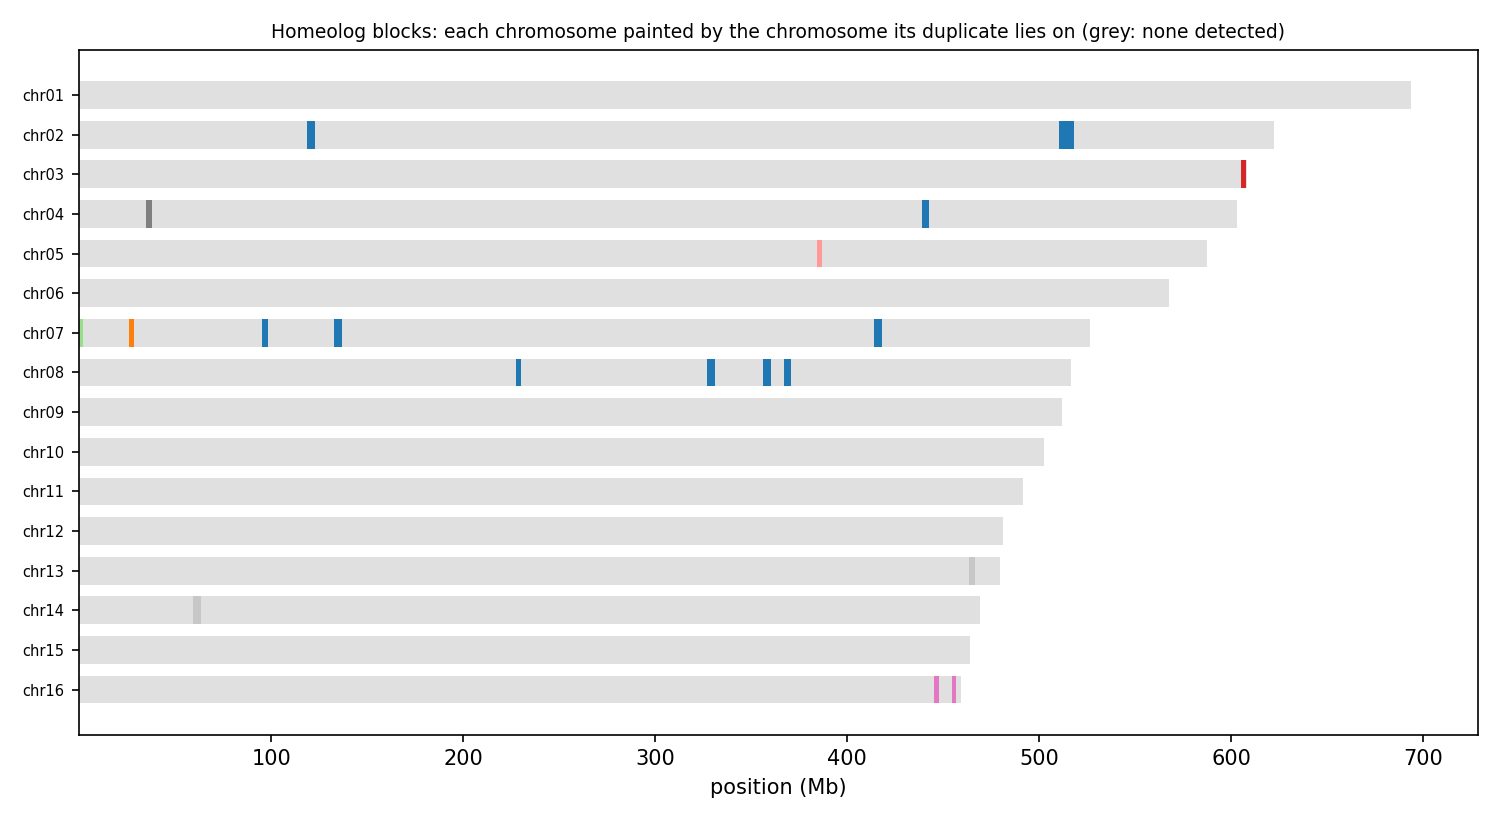

Values plotted in this chart, from the file beside it:
anchor	chrom	win_start	win_end	best	best_dist	second	second_dist	median_dist	z	homeolog_like
HAP1_chr01	chr01	1	250000	chr15	0.00240	chr16	0.00291	0.00454	1.03	no
HAP1_chr01	chr01	250001	500000	chr15	0.00280	chr11	0.00301	0.00437	1.20	no
HAP1_chr01	chr01	500001	750000	chr11	0.00299	chr15	0.00338	0.00428	1.55	no
HAP1_chr01	chr01	750001	1000000	chr11	0.00474	chr10	0.00518	0.00626	1.40	no
HAP1_chr01	chr01	1000001	1250000	chr11	0.00276	chr15	0.00310	0.00385	1.77	no
HAP1_chr01	chr01	1250001	1500000	chr16	0.00284	chr11	0.00294	0.00392	0.89	no
HAP1_chr01	chr01	1500001	1750000	chr11	0.00266	chr16	0.00285	0.00407	2.02	no
HAP1_chr01	chr01	1750001	2000000	chr11	0.00258	chr14	0.00267	0.00323	0.79	no
HAP1_chr01	chr01	2000001	2250000	chr14	0.00334	chr16	0.00339	0.00500	0.91	no
HAP1_chr01	chr01	2250001	2500000	chr16	0.00254	chr11	0.00258	0.00343	1.13	no
HAP1_chr01	chr01	2500001	2750000	chr11	0.00389	chr15	0.00394	0.00487	0.82	no
HAP1_chr01	chr01	2750001	3000000	chr11	0.00232	chr16	0.00241	0.00334	1.15	no
HAP1_chr01	chr01	3000001	3250000	chr16	0.00155	chr14	0.00163	0.00207	1.13	no
HAP1_chr01	chr01	3250001	3500000	chr11	0.00225	chr14	0.00233	0.00291	1.17	no
HAP1_chr01	chr01	3500001	3750000	chr11	0.00280	chr14	0.00293	0.00358	1.06	no
HAP1_chr01	chr01	3750001	4000000	chr11	0.00299	chr16	0.00330	0.00388	1.03	no
HAP1_chr01	chr01	4000001	4250000	chr16	0.00220	chr11	0.00226	0.00272	0.74	no
HAP1_chr01	chr01	4250001	4500000	chr11	0.00263	chr16	0.00282	0.00342	1.50	no
HAP1_chr01	chr01	4500001	4750000	chr11	0.00305	chr14	0.00320	0.00387	1.10	no
HAP1_chr01	chr01	4750001	5000000	chr11	0.00280	chr16	0.00299	0.00365	0.87	no
HAP1_chr01	chr01	5000001	5250000	chr11	0.00276	chr14	0.00291	0.00376	1.11	no
HAP1_chr01	chr01	5250001	5500000	chr14	0.00214	chr16	0.00218	0.00252	0.75	no
HAP1_chr01	chr01	5500001	5750000	chr11	0.00237	chr14	0.00258	0.00317	1.42	no
HAP1_chr01	chr01	5750001	6000000	chr11	0.00293	chr14	0.00304	0.00374	1.06	no
HAP1_chr01	chr01	6000001	6250000	chr11	0.00288	chr16	0.00308	0.00373	0.88	no
HAP1_chr01	chr01	6250001	6500000	chr11	0.00277	chr14	0.00291	0.00398	1.00	no
HAP1_chr01	chr01	6500001	6750000	chr14	0.00201	chr16	0.00209	0.00253	1.64	no
HAP1_chr01	chr01	6750001	7000000	chr11	0.00217	chr16	0.00223	0.00261	0.90	no
HAP1_chr01	chr01	7000001	7250000	chr11	0.00238	chr14	0.00255	0.00310	1.34	no
HAP1_chr01	chr01	7250001	7500000	chr11	0.00282	chr16	0.00294	0.00378	0.93	no
HAP1_chr01	chr01	7500001	7750000	chr16	0.00249	chr11	0.00269	0.00378	0.99	no
HAP1_chr01	chr01	7750001	8000000	chr16	0.00187	chr14	0.00196	0.00250	0.97	no
HAP1_chr01	chr01	8000001	8250000	chr11	0.00277	chr16	0.00290	0.00395	1.02	no
HAP1_chr01	chr01	8250001	8500000	chr11	0.00305	chr16	0.00333	0.00389	1.01	no
HAP1_chr01	chr01	8500001	8750000	chr11	0.00292	chr14	0.00305	0.00361	0.86	no
HAP1_chr01	chr01	8750001	9000000	chr14	0.00598	chr10	0.00668	0.00926	0.90	no
HAP1_chr01	chr01	9000001	9250000	chr10	0.00905	chr14	0.00981	0.01171	1.36	no
HAP1_chr01	chr01	9250001	9500000	chr14	0.00992	chr16	0.01010	0.01349	1.43	no
HAP1_chr01	chr01	9500001	9750000	chr11	0.01163	chr09	0.01185	0.01314	0.67	no
HAP1_chr01	chr01	9750001	10000000	chr11	0.01323	chr10	0.01381	0.01474	0.67	no
HAP1_chr01	chr01	10000001	10250000	chr06	0.01076	chr03	0.01160	0.01359	1.45	no
HAP1_chr01	chr01	10250001	10500000	chr13	0.00901	chr14	0.00946	0.01104	1.50	no
HAP1_chr01	chr01	10500001	10750000	chr08	0.00809	chr05	0.00818	0.01174	1.29	no
HAP1_chr01	chr01	10750001	11000000	chr02	0.02000	chr04	0.02005	0.02197	0.67	no
HAP1_chr01	chr01	11000001	11250000	chr03	0.01288	chr06	0.01293	0.01894	1.59	no
HAP1_chr01	chr01	11250001	11500000	chr02	0.01572	chr04	0.01595	0.01965	0.89	no
HAP1_chr01	chr01	11500001	11750000	chr04	0.01499	chr02	0.01508	0.01858	0.80	no
HAP1_chr01	chr01	11750001	12000000	chr09	0.01818	chr02	0.02073	0.02146	3.35	yes
HAP1_chr01	chr01	12000001	12250000	chr08	0.01331	chr03	0.01374	0.01817	1.15	no
HAP1_chr01	chr01	12250001	12500000	chr08	0.01552	chr06	0.01587	0.01874	1.18	no
HAP1_chr01	chr01	12500001	12750000	chr08	0.01277	chr05	0.01304	0.02321	6.80	yes
HAP1_chr01	chr01	12750001	13000000	chr08	0.01543	chr05	0.01559	0.02027	0.99	no
HAP1_chr01	chr01	13000001	13250000	chr08	0.01292	chr05	0.01294	0.01883	1.37	no
HAP1_chr01	chr01	13250001	13500000	chr06	0.01680	chr04	0.01694	0.02124	0.89	no
HAP1_chr01	chr01	13500001	13750000	chr05	0.02359	chr02	0.02414	0.02756	1.02	no
HAP1_chr01	chr01	13750001	14000000	chr04	0.02426	chr06	0.02549	0.02824	0.83	no
HAP1_chr01	chr01	14000001	14250000	chr02	0.02525	chr04	0.02610	0.03045	1.49	no
HAP1_chr01	chr01	14250001	14500000	chr09	0.02440	chr05	0.02449	0.02677	0.76	no
HAP1_chr01	chr01	14500001	14750000	chr02	0.01914	chr06	0.02028	0.02577	2.39	no
HAP1_chr01	chr01	14750001	15000000	chr09	0.02721	chr04	0.03127	0.03428	1.99	no
... 34,288 more rows
